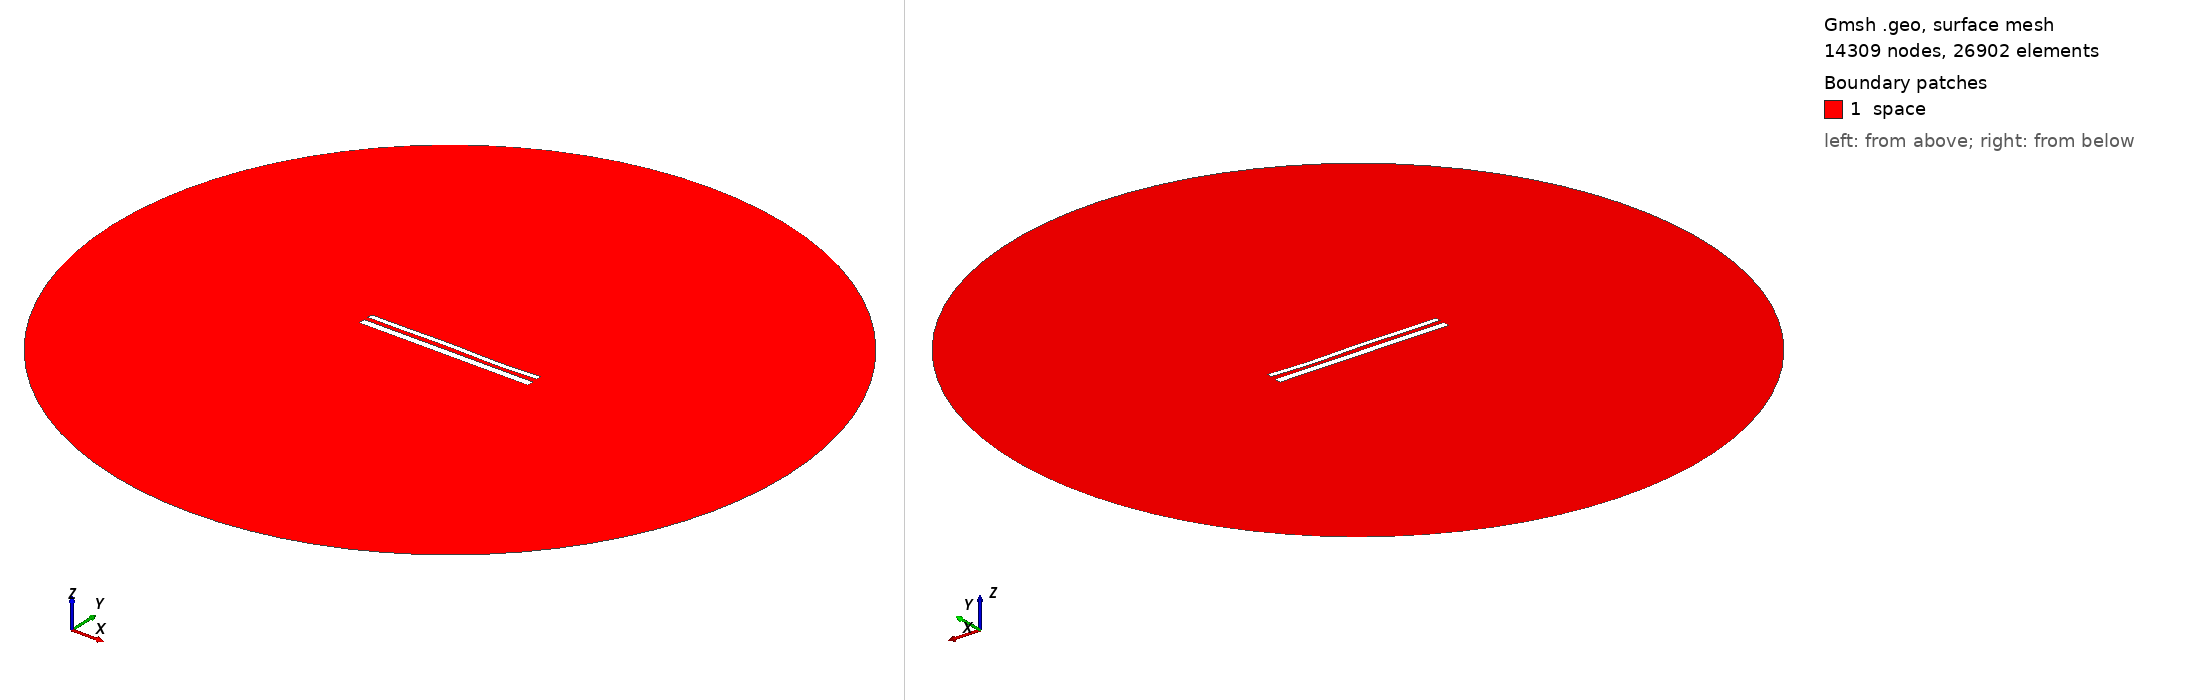

Gmsh geometry script, surface-meshed: 14309 nodes, 26902 surface elements. Boundary patches (legend numbers): 1 space. Left view from above one corner, right view from below the opposite corner. Legend entries are the model's physical surfaces. The drawing asked Gmsh for element sizes between 1% and 20% of the model's largest extent; the script's own settings can give other sizes.

=== 12196.geo (drawn) ===
//---------------------------------------
// Geometry kernel
//---------------------------------------

SetFactory("OpenCASCADE");



//---------------------------------------
// Parameters of the geometry
//---------------------------------------

// Overetch of the upper plate
overetch = 0.375;

// Distance between the plates
distance = 2.5;

// Discretization over the x axis (for the deformation)
nx = 50; 

// Length of the plate
L = 100 - overetch; 

// Number of modes
n = 4; 

// 1st mode coefficient
coeff(1) = 0.0;
beta(1) = 0.596864 * 3.1415926535 / L;

// 2nd mode coefficient
coeff(2) = 0.0;
beta(2) = 1.49418 * 3.1415926535 / L;

// 3rd mode coefficient
coeff(3) = 0.15;
beta(3) = 2.50025 * 3.1415926535 / L;

// 4th mode coefficient
coeff(4) = -0.15;
beta(4) = 3.49999 * 3.1415926535 / L;



//---------------------------------------
// Upper plate (deformed rectangle)
//---------------------------------------

// Coordiantes of the upper plate
xmin = -50;
xmax = 50 - overetch;

// Height of the upper plate
yheight = 4 - 2 * overetch;

// Indexes of the points
UpperID[] = {};
LowerID[] = {};
LeftID[] = {};
RightID[] = {};

// Point index
p = 1;

// Horizontal edges
For i In {1:nx}
    x = xmin + (i-1)*(xmax - xmin)/(nx-1);

    y_bottom = distance / 2 + overetch;
    For j In {1:n}
        C = (Cosh(beta(j)*L) + Cos(beta(j)*L)) / (Sinh(beta(j)*L) + Sin(beta(j)*L));
        y_bottom  = y_bottom + coeff(j) * (Cosh(beta(j)*(x+50)) - Cos(beta(j)*(x+50)) - C * (Sinh(beta(j)*(x+50)) - Sin(beta(j)*(x+50))));
    EndFor

    y_top = y_bottom + yheight;

    Point(p) = {x, y_top, 0, 1.0};
    UpperID[i] = p;
    p = p + 1;

    Point(p) = {x, y_bottom, 0, 1.0};
    LowerID[i] = p;
    p = p + 1;
EndFor

// Create point lists
UpperPts[] = {}; LowerPts[] = {};
For i In {1:nx}
  UpperPts[] += {UpperID[i]};
  LowerPts[] += {LowerID[i]};
EndFor

// Build splines
Spline(1) = {UpperPts[]};
Spline(2) = {LowerPts[]};
Line(3) = {LowerPts[nx-1], UpperPts[nx-1]};
Line(4) = {LowerPts[0], UpperPts[0]};

// Build the plane surface
Curve Loop(1) = {2, 3, -1, -4};
Plane Surface(1) = {1};



//---------------------------------------
// Lower plate (rectangle)
//---------------------------------------

// Vertices
Point(1001) = {-50, -1, 0, 1.0};
Point(1002) = { 50, -1, 0, 1.0};
Point(1003) = { 50,  -5, 0, 1.0};
Point(1004) = {-50,  -5, 0, 1.0};

// Edges
Line(5) = {1001, 1002};
Line(6) = {1002, 1003};
Line(7) = {1003, 1004};
Line(8) = {1004, 1001};

// Plane surface
Line Loop(2) = {5, 6, 7, 8};
Plane Surface(2) = {2}; 



//---------------------------------------
// Outer (fictious) boundary
//---------------------------------------

// Points
Point(1005) = {0, 0, 0};       // Center
Point(1006) = {200, 0, 0};     // Start point
Point(1007) = {0, 200, 0};     // 90 degrees
Point(1008) = {-200, 0, 0};    // 180 degrees
Point(1009) = {0, -200, 0};    // 270 degrees

// Circle arcs (each needs start, center, end)
Circle(9) = {1006, 1005, 1007};
Circle(10) = {1007, 1005, 1008};
Circle(11) = {1008, 1005, 1009};
Circle(12) = {1009, 1005, 1006};

// Plane surface for the entire domain
Curve Loop(3) = {9, 10, 11, 12};
Surface(3) = {3};

// Subtract the plates from the whole domain to obtain the actual domain where we want to solve the equations
BooleanDifference{ Surface{3}; Delete; }{ Surface{1}; Surface{2}; Delete; }




//---------------------------------------
// Transfinite Lines/Curves
//---------------------------------------

// Set the number of points on the boundaries
r = 7;

// Plates
Transfinite Curve {1, 2} = 50*r Using Progression 1;
Transfinite Curve {3, 4} = 2*r Using Progression 1;
Transfinite Line {5, 7} = 50*r Using Progression 1;
Transfinite Line {6, 8} = 2*r Using Progression 1;

// Outer boundary
Transfinite Line {9, 10, 11, 12} = 20 Using Progression 1;



//---------------------------------------
// Physical groups
//---------------------------------------                

// Physical curves (boundaries)
Physical Line("force_segment", 10) = {2};
Physical Line("upper_plate", 11) = {1, 3, 4};
Physical Line("lower_plate", 12) = {5, 6, 7, 8};
Physical Line("boundary", 20) = {9, 10, 11, 12};

// Physical Surfaces
Physical Surface("space", 30) = {3};



//---------------------------------------
// 6. Generate the Mesh
//---------------------------------------

// 2D mesh generation
Mesh 2;
